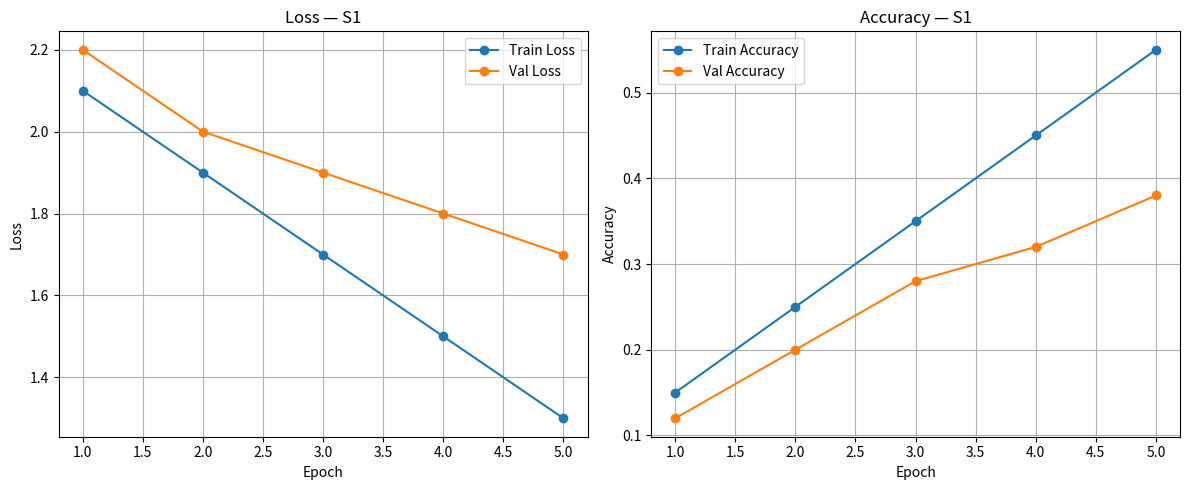
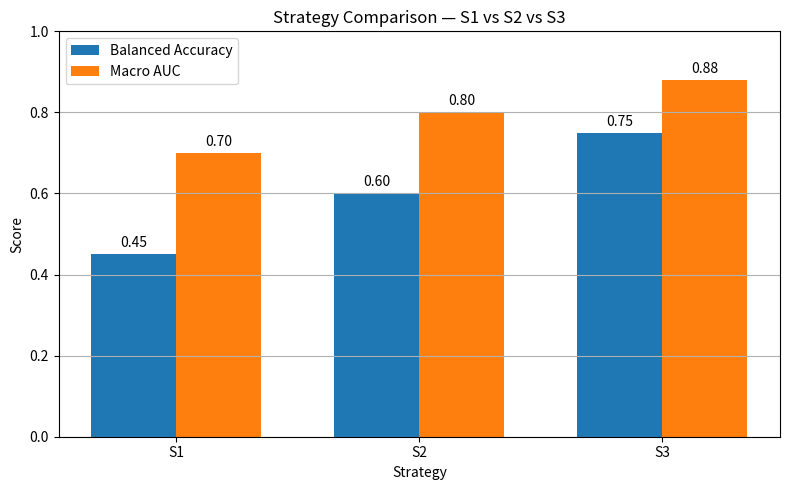

Python code for these plots, in order:
import matplotlib.pyplot as plt
import numpy as np
import os





os.makedirs('results', exist_ok=True)



def plot_training_curves(history, strategy_name):
    """
    Plots and saves training and validation loss and accuracy curves.

    Args:
        history: dictionary with keys:
                 'train_loss', 'val_loss', 'train_acc', 'val_acc'
        strategy_name: name of the strategy e.g. 'S1', 'S2', 'S3'
    """
    epochs = range(1, len(history['train_loss']) + 1)

    fig, (ax1, ax2) = plt.subplots(1, 2, figsize=(12, 5))



    # Loss curve
    ax1.plot(epochs, history['train_loss'], label='Train Loss', marker='o')
    ax1.plot(epochs, history['val_loss'], label='Val Loss', marker='o')
    ax1.set_title(f'Loss — {strategy_name}')
    ax1.set_xlabel('Epoch')
    ax1.set_ylabel('Loss')
    ax1.legend()
    ax1.grid(True)




    # Accuracy curve
    ax2.plot(epochs, history['train_acc'], label='Train Accuracy', marker='o')
    ax2.plot(epochs, history['val_acc'], label='Val Accuracy', marker='o')
    ax2.set_title(f'Accuracy — {strategy_name}')
    ax2.set_xlabel('Epoch')
    ax2.set_ylabel('Accuracy')
    ax2.legend()
    ax2.grid(True)

    plt.tight_layout()
    plt.savefig(f'results/{strategy_name}_training_curves.png')
    plt.show()
    print(f"Training curves saved to results/{strategy_name}_training_curves.png")



def plot_strategy_comparison(results):
    """
    Plots a bar chart comparing Balanced Accuracy and AUC for all strategies.

    Args:
        results: dictionary like:
                 {
                   'S1': {'balanced_accuracy': 0.45, 'macro_auc': 0.70},
                   'S2': {'balanced_accuracy': 0.60, 'macro_auc': 0.80},
                   'S3': {'balanced_accuracy': 0.75, 'macro_auc': 0.88}
                 }
    """
    strategies = list(results.keys())
    bal_accs = [results[s]['balanced_accuracy'] for s in strategies]
    aucs = [results[s]['macro_auc'] for s in strategies]

    x = np.arange(len(strategies))
    width = 0.35

    fig, ax = plt.subplots(figsize=(8, 5))

    bars1 = ax.bar(x - width/2, bal_accs, width, label='Balanced Accuracy')
    bars2 = ax.bar(x + width/2, aucs, width, label='Macro AUC')

    ax.set_title('Strategy Comparison — S1 vs S2 vs S3')
    ax.set_xlabel('Strategy')
    ax.set_ylabel('Score')
    ax.set_xticks(x)
    ax.set_xticklabels(strategies)
    ax.set_ylim(0, 1.0)
    ax.legend()
    ax.grid(True, axis='y')



    # Add value labels on top of bars
    for bar in bars1:
        ax.text(
            bar.get_x() + bar.get_width() / 2,
            bar.get_height() + 0.01,
            f'{bar.get_height():.2f}',
            ha='center', va='bottom', fontsize=10
        )
    for bar in bars2:
        ax.text(
            bar.get_x() + bar.get_width() / 2,
            bar.get_height() + 0.01,
            f'{bar.get_height():.2f}',
            ha='center', va='bottom', fontsize=10
        )

    plt.tight_layout()
    plt.savefig('results/strategy_comparison.png')
    plt.show()
    print("Strategy comparison saved to results/strategy_comparison.png")





def test_with_dummy_data():
    # Dummy training history for one strategy
    dummy_history = {
        'train_loss': [2.1, 1.9, 1.7, 1.5, 1.3],
        'val_loss':   [2.2, 2.0, 1.9, 1.8, 1.7],
        'train_acc':  [0.15, 0.25, 0.35, 0.45, 0.55],
        'val_acc':    [0.12, 0.20, 0.28, 0.32, 0.38]
    }



    # Dummy results for all 3 strategies
    dummy_results = {
        'S1': {'balanced_accuracy': 0.45, 'macro_auc': 0.70},
        'S2': {'balanced_accuracy': 0.60, 'macro_auc': 0.80},
        'S3': {'balanced_accuracy': 0.75, 'macro_auc': 0.88}
    }

    print("Plotting training curves...")
    plot_training_curves(dummy_history, strategy_name="S1")

    print("Plotting strategy comparison...")
    plot_strategy_comparison(dummy_results)

    print("\n All plots work!")





if __name__ == "__main__":
    test_with_dummy_data()
